Run: headless pygame with SDL's dummy video driver; simulated clock (each Clock.tick advances the game by its frame time, no real sleeping); random seed 0; keys injected as events and as key.get_pressed() state; mouse plan: one left click at the window centre at the start of phase 2, then a move to the lower-right quarter at the start of phase 3.
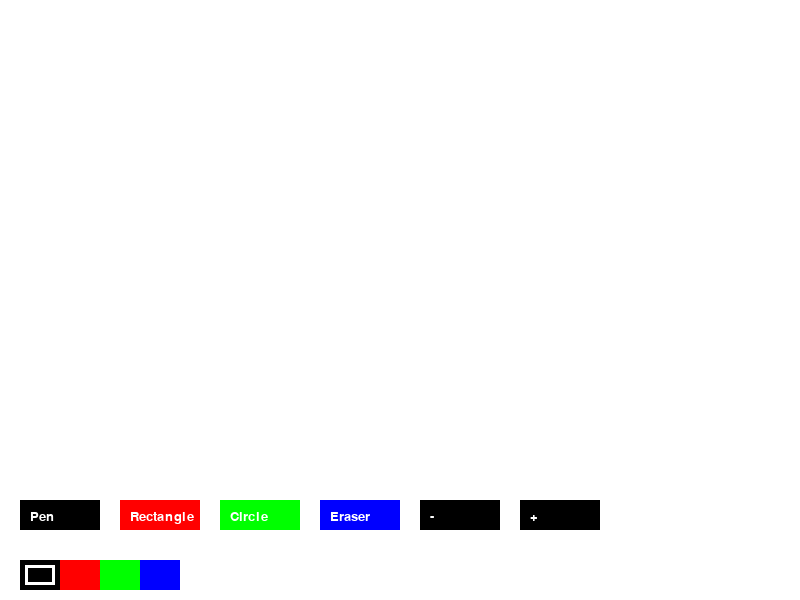
Frame 1 of 4 · flips 1–60 · no input
Frame 2 of 4 · flips 61–180 · clicked the window centre · tapped SPACE, RETURN · held RIGHT (→), D · screen unchanged from frame 1, image omitted
Frame 3 of 4 · flips 181–300 · moved the mouse to the lower-right quarter · held DOWN (↓), S · screen unchanged from frame 2, image omitted
Frame 4 of 4 · flips 301–420 · held LEFT (←), A, UP (↑), W · screen unchanged from frame 3, image omitted

The pygame program that drew these frames:

import pygame
import sys

# Initialize Pygame
pygame.init()

# Set up screen
WIDTH, HEIGHT = 800, 600
screen = pygame.display.set_mode((WIDTH, HEIGHT))
pygame.display.set_caption("Paint with Buttons")

# Set up colors
WHITE = (255, 255, 255)
BLACK = (0, 0, 0)
RED = (255, 0, 0)
GREEN = (0, 255, 0)
BLUE = (0, 0, 255)
colors = [BLACK, RED, GREEN, BLUE]

# Set up brush size
brush_size = 5
drawing = False
shape_mode = 'pen'  # 'pen', 'rectangle', 'circle', 'eraser'
brush_color = BLACK
previous_pos = None

# Create the screen surface
screen.fill(WHITE)

# Set up font for buttons and text
font = pygame.font.SysFont("Arial", 20)

# Function to create a button
def draw_button(x, y, width, height, color, text):
    pygame.draw.rect(screen, color, pygame.Rect(x, y, width, height))
    label = font.render(text, True, WHITE)
    screen.blit(label, (x + 10, y + 10))

# Function to check if mouse clicks a button
def is_button_clicked(x, y, width, height, mouse_pos):
    if x <= mouse_pos[0] <= x + width and y <= mouse_pos[1] <= y + height:
        return True
    return False

# Function to draw the color selection buttons
def draw_color_buttons():
    x_offset = 20
    y_offset = HEIGHT - 40
    button_width = 40
    button_height = 30
    for i, color in enumerate(colors):
        draw_button(x_offset + i * button_width, y_offset, button_width, button_height, color, "")
        # Highlight selected color
        if brush_color == color:
            pygame.draw.rect(screen, WHITE, pygame.Rect(x_offset + i * button_width + 5, y_offset + 5, button_width - 10, button_height - 10), 3)

# Draw shape mode buttons (Pen, Rectangle, Circle, Eraser)
def draw_shape_buttons():
    draw_button(20, HEIGHT - 100, 80, 30, BLACK, 'Pen')
    draw_button(120, HEIGHT - 100, 80, 30, RED, 'Rectangle')
    draw_button(220, HEIGHT - 100, 80, 30, GREEN, 'Circle')
    draw_button(320, HEIGHT - 100, 80, 30, BLUE, 'Eraser')

# Draw brush size buttons
def draw_size_buttons():
    draw_button(420, HEIGHT - 100, 80, 30, BLACK, '-')
    draw_button(520, HEIGHT - 100, 80, 30, BLACK, '+')

# Main game loop
running = True
while running:
    for event in pygame.event.get():
        if event.type == pygame.QUIT:
            running = False

        # Mouse events
        elif event.type == pygame.MOUSEBUTTONDOWN:
            if event.button == 1:  # Left mouse button
                mouse_pos = pygame.mouse.get_pos()

                # Check if a color button is clicked
                x_offset = 20
                y_offset = HEIGHT - 40
                button_width = 40
                button_height = 30
                for i, color in enumerate(colors):
                    if is_button_clicked(x_offset + i * button_width, y_offset, button_width, button_height, mouse_pos):
                        brush_color = color
                        break

                # Check if a shape mode button is clicked
                if is_button_clicked(20, HEIGHT - 100, 80, 30, mouse_pos):
                    shape_mode = 'pen'
                elif is_button_clicked(120, HEIGHT - 100, 80, 30, mouse_pos):
                    shape_mode = 'rectangle'
                elif is_button_clicked(220, HEIGHT - 100, 80, 30, mouse_pos):
                    shape_mode = 'circle'
                elif is_button_clicked(320, HEIGHT - 100, 80, 30, mouse_pos):
                    shape_mode = 'eraser'

                # Check if size buttons are clicked
                if is_button_clicked(420, HEIGHT - 100, 80, 30, mouse_pos):
                    brush_size = max(1, brush_size - 1)  # Decrease size (min 1)
                elif is_button_clicked(520, HEIGHT - 100, 80, 30, mouse_pos):
                    brush_size += 1  # Increase size

                # Start drawing
                drawing = True
                previous_pos = mouse_pos

        elif event.type == pygame.MOUSEBUTTONUP:
            if event.button == 1:  # Left mouse button
                drawing = False
                previous_pos = None

        elif event.type == pygame.MOUSEMOTION:
            if drawing and shape_mode == 'pen':
                pygame.draw.line(screen, brush_color, previous_pos, event.pos, brush_size)
                previous_pos = event.pos

            elif drawing and shape_mode == 'rectangle':
                screen.fill(WHITE)  # Clear screen
                pygame.draw.rect(screen, brush_color, pygame.Rect(previous_pos, (event.pos[0] - previous_pos[0], event.pos[1] - previous_pos[1])))
                
            elif drawing and shape_mode == 'circle':
                screen.fill(WHITE)  # Clear screen
                radius = int(((event.pos[0] - previous_pos[0])**2 + (event.pos[1] - previous_pos[1])**2)**0.5)
                pygame.draw.circle(screen, brush_color, previous_pos, radius)

            elif drawing and shape_mode == 'eraser':
                pygame.draw.line(screen, WHITE, previous_pos, event.pos, brush_size)
                previous_pos = event.pos

    # Draw the interface buttons
    draw_color_buttons()
    draw_shape_buttons()
    draw_size_buttons()

    # Update screen
    pygame.display.flip()

# Quit Pygame
pygame.quit()
sys.exit()
